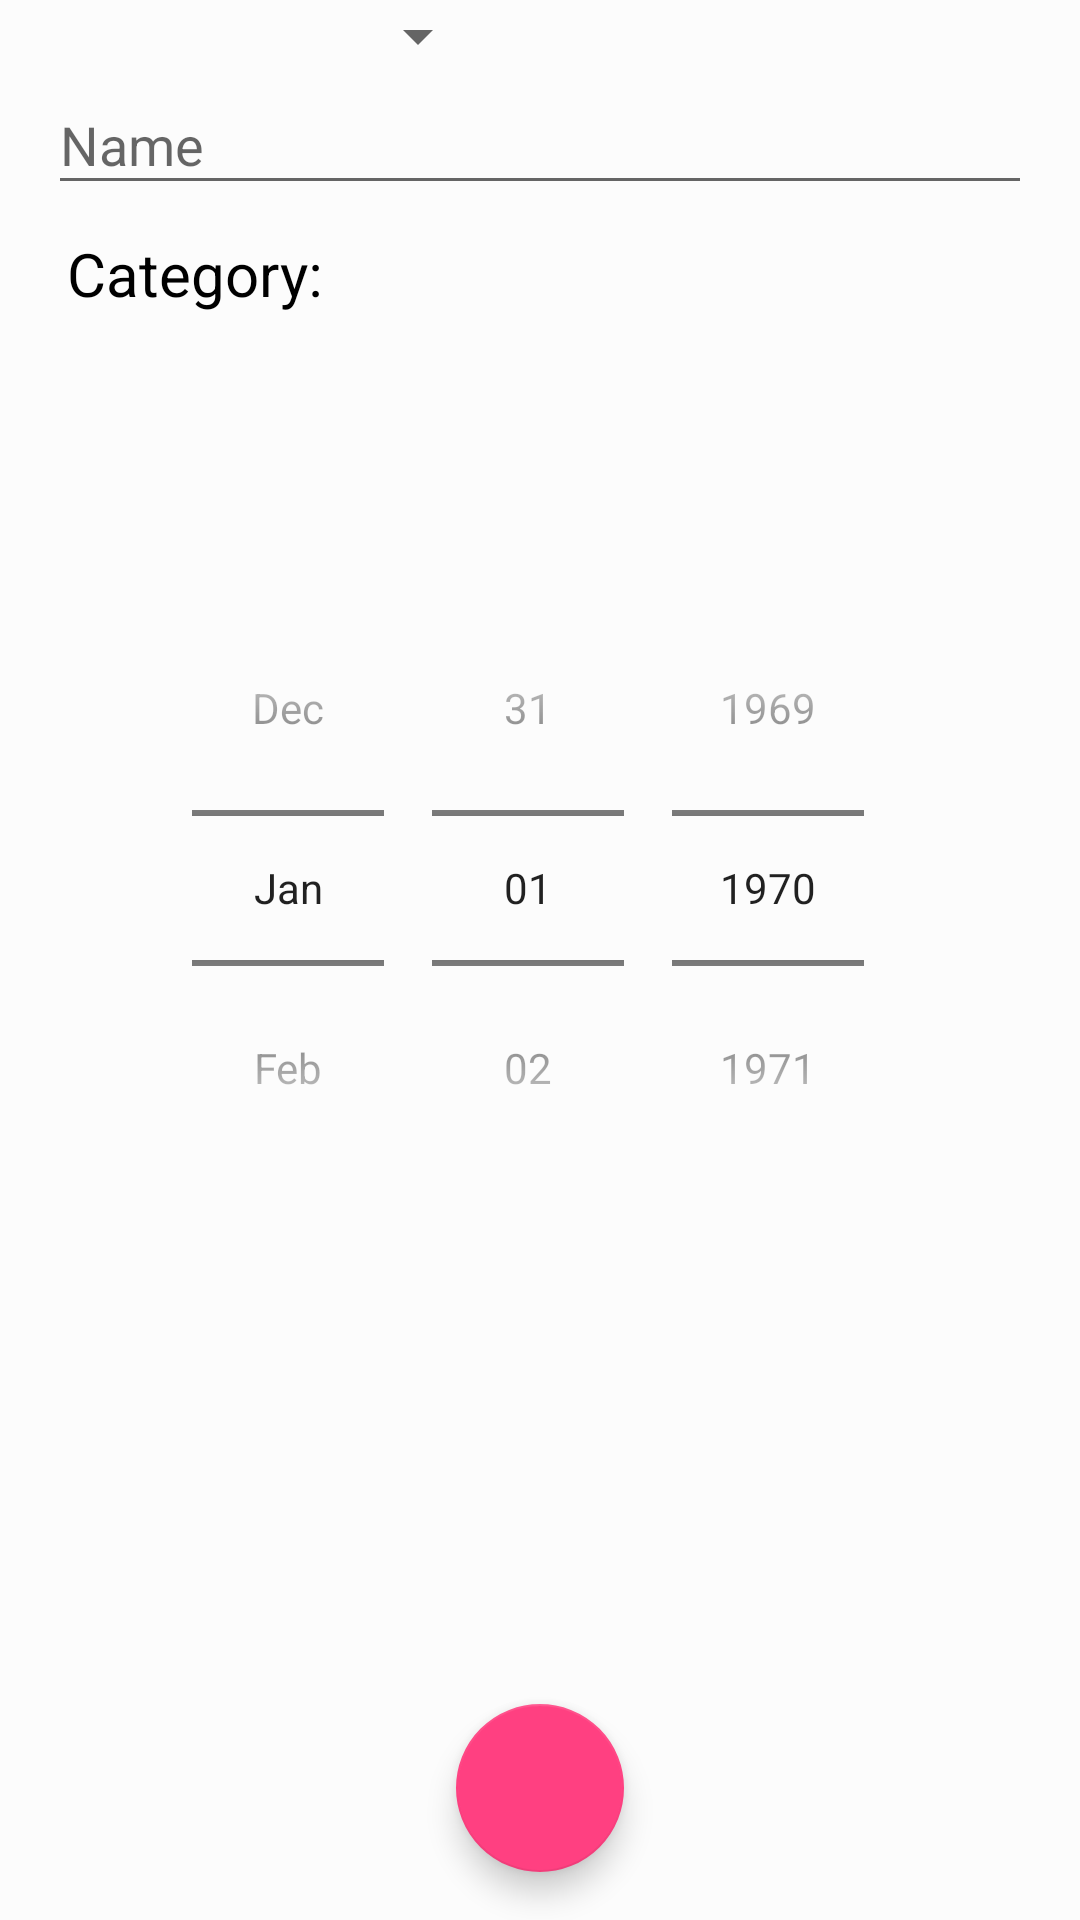

Android layout source for this screen:
<!-- AndroidManifest.xml: application theme AppTheme -->
<!-- res/layout/activity_add.xml -->
<?xml version="1.0" encoding="utf-8"?>
<android.support.constraint.ConstraintLayout xmlns:android="http://schemas.android.com/apk/res/android"
    xmlns:app="http://schemas.android.com/apk/res-auto"
    xmlns:tools="http://schemas.android.com/tools"
    android:layout_width="match_parent"
    android:layout_height="match_parent"
    android:background="?attr/backgroundColor"
    tools:context="test.mo.FoodTracker.View.AddActivity">

    <android.support.design.widget.TextInputLayout
        android:id="@+id/textInputLayout2"
        android:layout_width="match_parent"
        android:layout_height="wrap_content"
        android:layout_marginStart="16dp"
        android:layout_marginTop="16dp"
        android:layout_marginEnd="16dp"
        app:layout_constraintEnd_toEndOf="parent"
        app:layout_constraintStart_toStartOf="parent"
        app:layout_constraintTop_toTopOf="parent">

        <android.support.design.widget.TextInputEditText
            android:id="@+id/food_name"
            android:layout_width="match_parent"
            android:layout_height="wrap_content"
            android:drawableTint="@color/cardview_dark_background"
            android:hint="@string/add_name"
            android:imeOptions="actionDone"
            android:inputType="text"
            android:maxLength="32" />

    </android.support.design.widget.TextInputLayout>

    <DatePicker

        android:id="@+id/expiry_date"
        android:layout_width="wrap_content"
        android:layout_height="wrap_content"
        android:layout_marginStart="16dp"
        android:layout_marginTop="8dp"
        android:layout_marginEnd="16dp"
        android:layout_marginBottom="8dp"
        android:calendarViewShown="false"
        android:datePickerMode="spinner"
        app:layout_constraintBottom_toTopOf="@+id/save_food"
        app:layout_constraintEnd_toEndOf="parent"
        app:layout_constraintStart_toStartOf="parent"
        app:layout_constraintTop_toBottomOf="@+id/spinner"
        />

    
    

    <TextView
        android:id="@+id/textView3"
        android:layout_width="wrap_content"
        android:layout_height="30dp"
        android:layout_marginStart="22dp"
        android:layout_marginTop="8dp"
        android:gravity="center"
        android:text="@string/category"
        android:textAlignment="center"
        android:textAllCaps="false"
        android:textColor="?attr/mainTextColor"
        android:textSize="20sp"
        android:typeface="sans"
        app:layout_constraintStart_toStartOf="parent"
        app:layout_constraintTop_toBottomOf="@+id/textInputLayout2"
        />


    <Spinner
        android:id="@+id/spinner"
        android:layout_width="wrap_content"
        android:layout_height="wrap_content"
        android:layout_marginStart="8dp"
        android:layout_marginTop="8dp"
        app:layout_constraintStart_toEndOf="@+id/textView3"
        app:layout_constraintTop_toBottomOf="@+id/textInputLayout2"
        app:layout_constraintBaseline_toBaselineOf="@+id/textView3"
        />

    <android.support.design.widget.FloatingActionButton
        android:id="@+id/save_food"
        android:layout_width="wrap_content"
        android:layout_height="wrap_content"
        android:layout_marginStart="16dp"
        android:layout_marginEnd="16dp"
        android:layout_marginBottom="16dp"
        android:src="@drawable/ic_done_black_24dp"
        android:tint="?attr/buttonTint"
        app:backgroundTint="?attr/buttonColor"
        app:layout_constraintBottom_toBottomOf="parent"
        app:layout_constraintEnd_toEndOf="parent"
        app:layout_constraintStart_toStartOf="parent" />

</android.support.constraint.ConstraintLayout>
<!-- resources referenced by this layout -->
<resources>
  <string name="add_name">Name </string>
  <string name="category">Category:</string>
  <style name="AppTheme" parent="Theme.AppCompat.Light.DarkActionBar">
          
          <item name="colorPrimary">#2196F3</item>
          <item name="colorPrimaryDark">#1976D2</item>
          <item name="colorAccent">@color/colorAccent</item>
          <item name="backgroundColor">#fcfcfc</item>
          <item name="cardBackgroundColor">#ffffff</item>
          <item name="buttonColor">@color/colorAccent</item>
          <item name="buttonTint">@color/tint</item>
          <item name="mainTextColor">#000000</item>
          <item name="otherTextColor">#808080</item>
      </style>
  <color name="colorAccent">#ff4081</color>
</resources>
